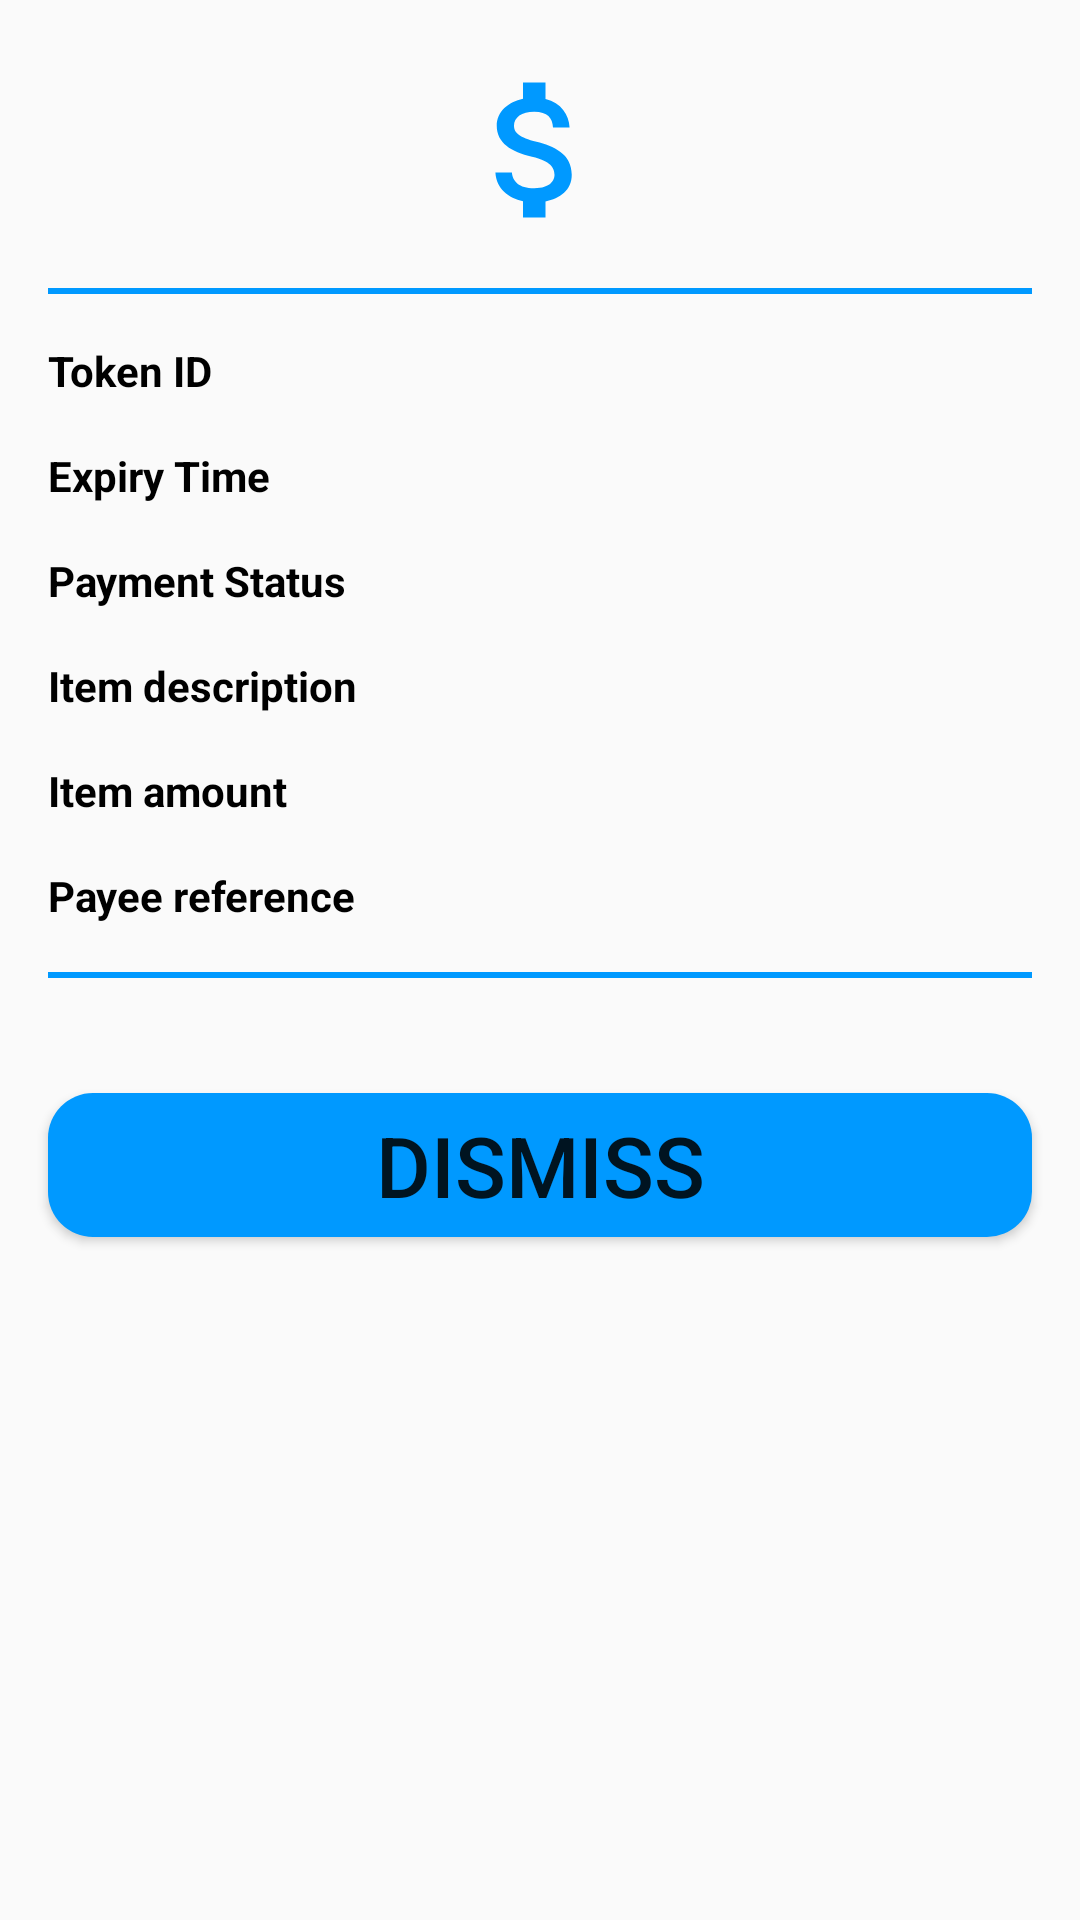

Layout XML and referenced resources for this Android screen:
<!-- AndroidManifest.xml: application theme AppTheme -->
<!-- res/layout/layout_bottom_sheet_dialog.xml -->
<?xml version="1.0" encoding="utf-8"?>
<androidx.constraintlayout.widget.ConstraintLayout
    android:id="@+id/bottom_sheet_dialog"
    xmlns:android="http://schemas.android.com/apk/res/android"
    xmlns:app="http://schemas.android.com/apk/res-auto"
    android:background="@drawable/bottom_sheet_dialog_bg"
    android:layout_width="match_parent"
    android:layout_height="match_parent">

    <androidx.appcompat.widget.AppCompatImageView
        android:id="@+id/imageView"
        android:layout_width="100dp"
        android:layout_height="60dp"
        android:layout_marginTop="20dp"
        app:layout_constraintEnd_toEndOf="parent"
        app:layout_constraintHorizontal_bias="0.498"
        app:layout_constraintStart_toStartOf="parent"
        app:layout_constraintTop_toTopOf="parent"
        app:srcCompat="@drawable/ic_attach_money" />

    <View
        android:id="@+id/view"
        android:layout_width="match_parent"
        android:layout_height="2dp"
        android:layout_marginStart="16dp"
        android:layout_marginTop="16dp"
        android:layout_marginEnd="16dp"
        android:background="@color/colorPrimary"
        app:layout_constraintEnd_toEndOf="parent"
        app:layout_constraintStart_toStartOf="parent"
        app:layout_constraintTop_toBottomOf="@+id/imageView" />

    <TextView
        android:id="@+id/tv_token_id_details"
        android:layout_width="0dp"
        android:layout_height="wrap_content"
        android:layout_marginStart="16dp"
        android:layout_marginTop="16dp"
        android:layout_marginEnd="16dp"
        android:textColor="#000"
        android:textStyle="bold"
        android:text="@string/token_id"
        app:layout_constraintEnd_toEndOf="parent"
        app:layout_constraintStart_toStartOf="parent"
        app:layout_constraintTop_toBottomOf="@+id/view" />

    <TextView
        android:id="@+id/tv_expiry_time_details"
        android:layout_width="0dp"
        android:layout_height="wrap_content"
        android:layout_marginStart="16dp"
        android:layout_marginTop="16dp"
        android:layout_marginEnd="16dp"
        android:textColor="#000"
        android:textStyle="bold"
        android:text="@string/expiry_time"
        app:layout_constraintEnd_toEndOf="parent"
        app:layout_constraintStart_toStartOf="parent"
        app:layout_constraintTop_toBottomOf="@+id/tv_token_id_details" />

    <TextView
        android:id="@+id/tv_status_details"
        android:layout_width="0dp"
        android:layout_height="wrap_content"
        android:layout_marginStart="16dp"
        android:layout_marginTop="16dp"
        android:layout_marginEnd="16dp"
        android:textColor="#000"
        android:textStyle="bold"
        android:text="@string/payment_status"
        app:layout_constraintEnd_toEndOf="parent"
        app:layout_constraintStart_toStartOf="parent"
        app:layout_constraintTop_toBottomOf="@+id/tv_expiry_time_details" />

    <TextView
        android:id="@+id/tv_description_details"
        android:layout_width="0dp"
        android:layout_height="wrap_content"
        android:layout_marginStart="16dp"
        android:layout_marginTop="16dp"
        android:layout_marginEnd="16dp"
        android:textColor="#000"
        android:textStyle="bold"
        android:text="@string/item_description"
        app:layout_constraintEnd_toEndOf="parent"
        app:layout_constraintStart_toStartOf="parent"
        app:layout_constraintTop_toBottomOf="@+id/tv_status_details" />

    <TextView
        android:id="@+id/tv_amount_details"
        android:layout_width="0dp"
        android:layout_height="wrap_content"
        android:layout_marginStart="16dp"
        android:layout_marginTop="16dp"
        android:layout_marginEnd="16dp"
        android:textColor="#000"
        android:textStyle="bold"
        android:text="@string/item_amount"
        app:layout_constraintEnd_toEndOf="parent"
        app:layout_constraintStart_toStartOf="parent"
        app:layout_constraintTop_toBottomOf="@+id/tv_description_details" />

    <TextView
        android:id="@+id/tv_payee_ref_details"
        android:layout_width="0dp"
        android:layout_height="wrap_content"
        android:layout_marginStart="16dp"
        android:layout_marginTop="16dp"
        android:layout_marginEnd="16dp"
        android:textColor="#000"
        android:textStyle="bold"
        android:text="@string/payee_reference"
        app:layout_constraintEnd_toEndOf="parent"
        app:layout_constraintStart_toStartOf="parent"
        app:layout_constraintTop_toBottomOf="@+id/tv_amount_details" />

    <View
        android:id="@+id/view2"
        android:layout_width="match_parent"
        android:layout_height="2dp"
        android:layout_marginStart="16dp"
        android:layout_marginTop="16dp"
        android:layout_marginEnd="16dp"
        android:background="@color/colorPrimary"
        app:layout_constraintEnd_toEndOf="parent"
        app:layout_constraintHorizontal_bias="1.0"
        app:layout_constraintStart_toStartOf="parent"
        app:layout_constraintTop_toBottomOf="@+id/tv_payee_ref_details" />

    <Button
        android:id="@+id/btn_dismiss"
        android:layout_width="0dp"
        android:layout_height="wrap_content"
        android:layout_marginStart="16dp"
        android:layout_marginTop="24dp"
        android:layout_marginEnd="16dp"
        android:layout_marginBottom="26dp"
        android:background="@drawable/btn_background"
        android:text="@string/dismiss"
        android:textSize="28sp"
        app:layout_constraintBottom_toBottomOf="parent"
        app:layout_constraintEnd_toEndOf="parent"
        app:layout_constraintHorizontal_bias="0.0"
        app:layout_constraintStart_toStartOf="parent"
        app:layout_constraintTop_toBottomOf="@+id/view2"
        app:layout_constraintVertical_bias="0.067" />
</androidx.constraintlayout.widget.ConstraintLayout>
<!-- resources referenced by this layout -->
<resources>
  <color name="colorPrimary">#0099ff</color>
  <!-- drawable btn_background (drawable) -->
  <?xml version="1.0" encoding="utf-8"?>
  <shape xmlns:android="http://schemas.android.com/apk/res/android">
     <solid android:color="@color/colorPrimary"/>
      <corners android:radius="15dp"/>
  </shape>
  <!-- drawable ic_attach_money (drawable) -->
  <vector android:height="24dp" android:tint="#0099ff"
      android:viewportHeight="24" android:viewportWidth="24"
      android:width="24dp" xmlns:android="http://schemas.android.com/apk/res/android">
      <path android:fillColor="@android:color/white" android:pathData="M11.8,10.9c-2.27,-0.59 -3,-1.2 -3,-2.15 0,-1.09 1.01,-1.85 2.7,-1.85 1.78,0 2.44,0.85 2.5,2.1h2.21c-0.07,-1.72 -1.12,-3.3 -3.21,-3.81V3h-3v2.16c-1.94,0.42 -3.5,1.68 -3.5,3.61 0,2.31 1.91,3.46 4.7,4.13 2.5,0.6 3,1.48 3,2.41 0,0.69 -0.49,1.79 -2.7,1.79 -2.06,0 -2.87,-0.92 -2.98,-2.1h-2.2c0.12,2.19 1.76,3.42 3.68,3.83V21h3v-2.15c1.95,-0.37 3.5,-1.5 3.5,-3.55 0,-2.84 -2.43,-3.81 -4.7,-4.4z"/>
  </vector>
  <string name="dismiss">DISMISS</string>
  <string name="expiry_time">Expiry Time</string>
  <string name="item_amount">Item amount</string>
  <string name="item_description">Item description</string>
  <string name="payee_reference">Payee reference</string>
  <string name="payment_status">Payment Status</string>
  <string name="token_id">Token ID</string>
  <style name="AppTheme" parent="Theme.AppCompat.Light.DarkActionBar">
          
          <item name="colorPrimary">@color/colorPrimary</item>
          <item name="colorPrimaryDark">@color/colorPrimaryDark</item>
          <item name="colorAccent">@color/colorAccent</item>
      </style>
  <color name="colorPrimaryDark">#1976D2</color>
  <color name="colorAccent">#D81B60</color>
</resources>
